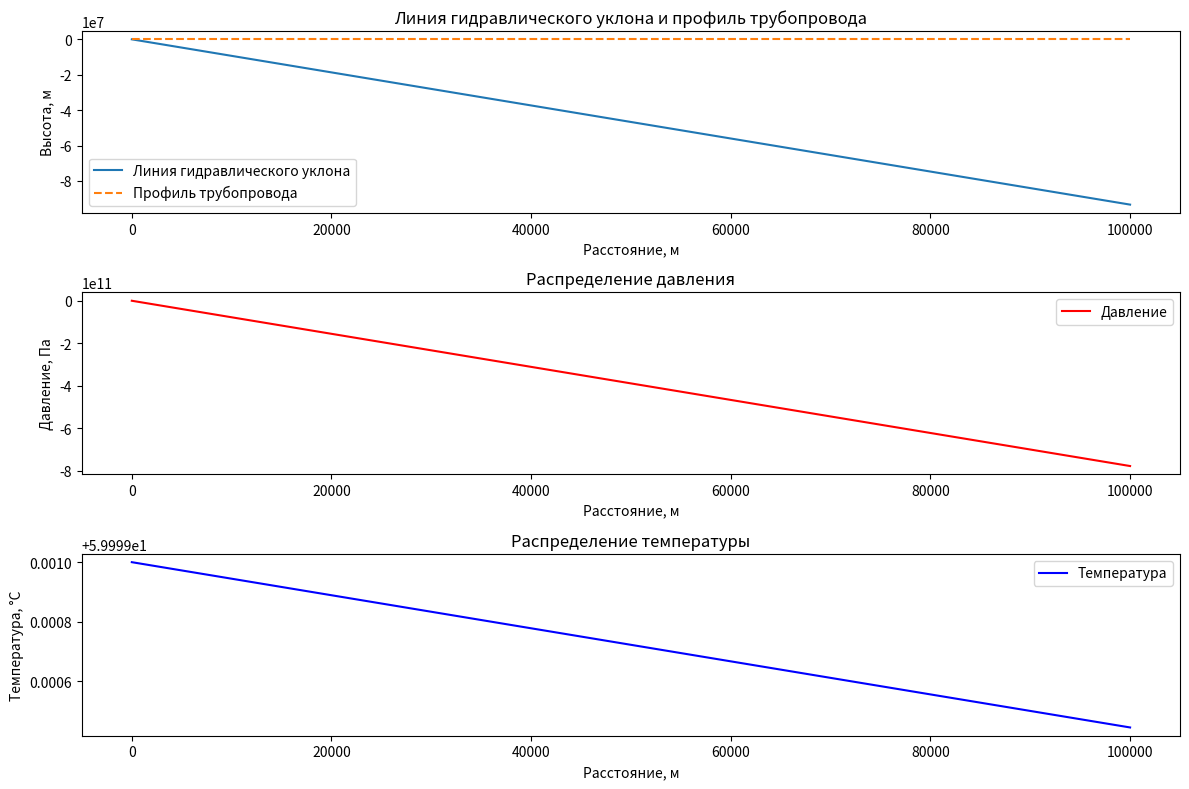

This chart was generated by the following Python code:
import numpy as np
import matplotlib.pyplot as plt

# Исходные данные (пользователь может изменять)
# 1. Характеристика технологического участка
L = 100000  # Протяженность участка, м
profile_x = np.linspace(0, L, 100)  # Координаты сечений трубопровода
profile_z = np.sin(profile_x / L * 2 * np.pi) * 50 + 100  # Профиль трубопровода (высота), м
diameter = 1.2  # Диаметр трубы, м
wall_thickness = 0.012  # Толщина стенки, м
roughness = 0.0001  # Абсолютная шероховатость, м
nps_positions = [20000, 60000]  # Позиции НПС, м
withdrawal_position = 40000  # Позиция отвода, м
withdrawal_flow = -500  # Расход отбора/закачки через отвод, м³/ч (отрицательное значение - отбор)

# 2. Гидравлическая характеристика агрегатов на НПС
a_head = 2500  # Коэффициент a в уравнении H = a - bQ^2, м
b_head = 0.0001  # Коэффициент b в уравнении H = a - bQ^2, м/(м³/ч)^2
cavitation_margin = 50000  # Противокавитационный запас насосов, Па

# 3. Свойства перекачиваемой нефти
density = 850  # Плотность нефти, кг/м³
viscosity_1 = 0.001  # Кинематическая вязкость при температуре T1, м²/с
viscosity_2 = 0.0005  # Кинематическая вязкость при температуре T2, м²/с
T1, T2 = 20, 50  # Температуры для вязкости, °C
vapor_pressure = 50000  # Давление упругости насыщенных паров, Па

# 4. Условия эксплуатации
head_pressure = 200000  # Подпор головной станции, Па
end_pressure = 100000  # Давление в конце участка, Па
outlet_temperature = 60  # Температура на выходе НПС, °C
ambient_temperature = 10  # Температура окружающей среды, °C

# Константы
g = 9.81  # Ускорение свободного падения, м/с²
Cp = 2000  # Удельная теплоемкость нефти, Дж/(кг·°C)
thermal_conductivity = 0.1  # Теплопроводность, Вт/(м·°C)

# Функции для расчетов
def hydraulic_gradient(Q, d, nu, e):
    """Рассчитывает гидравлический уклон по формуле Дарси-Вейсбаха."""
    Re = 4 * Q / (np.pi * d * nu)  # Число Рейнольдса
    lambda_f = (0.11 * (e / d + 68 / Re) ** 0.25)  # Коэффициент трения
    i = lambda_f * (Q ** 2) / (2 * g * (d ** 5))  # Гидравлический уклон
    return i

def temperature_change(T, Q, d, dx, ambient_T):
    """Рассчитывает изменение температуры на участке."""
    heat_loss = thermal_conductivity * np.pi * d * (T - ambient_T) / (density * Q * Cp)
    return T - heat_loss * dx

def calculate_flow_and_pressures(L, profile_x, profile_z, diameter, roughness, nps_positions, withdrawal_position, withdrawal_flow):
    """Основная функция для расчета теплогидравлического режима."""
    dx = profile_x[1] - profile_x[0]
    Q = 2000  # Начальное предположение расхода, м³/ч
    pressures = []
    temperatures = []
    hydraulic_line = []

    for i in range(len(profile_x)):
        x = profile_x[i]
        z = profile_z[i]

        # Расчет давления и температуры
        pressure = head_pressure if i == 0 else pressures[-1] - hydraulic_gradient(Q, diameter, viscosity_1, roughness) * dx * density * g
        temperature = outlet_temperature if i == 0 else temperature_change(temperatures[-1], Q, diameter, dx, ambient_temperature)

        # Обработка НПС
        if x in nps_positions:
            pressure += (a_head - b_head * Q**2) * density * g

        # Обработка отвода
        if x == withdrawal_position:
            Q += withdrawal_flow

        # Сохранение результатов
        pressures.append(pressure)
        temperatures.append(temperature)
        hydraulic_line.append(z + pressure / (density * g))

    return pressures, temperatures, hydraulic_line

# Выполнение расчетов
pressures, temperatures, hydraulic_line = calculate_flow_and_pressures(
    L, profile_x, profile_z, diameter, roughness, nps_positions, withdrawal_position, withdrawal_flow
)

# Построение графиков
plt.figure(figsize=(12, 8))

# Линия гидравлического уклона и профиль трубопровода
plt.subplot(3, 1, 1)
plt.plot(profile_x, hydraulic_line, label="Линия гидравлического уклона")
plt.plot(profile_x, profile_z, label="Профиль трубопровода", linestyle="--")
plt.title("Линия гидравлического уклона и профиль трубопровода")
plt.xlabel("Расстояние, м")
plt.ylabel("Высота, м")
plt.legend()

# Распределение давления
plt.subplot(3, 1, 2)
plt.plot(profile_x, pressures, label="Давление", color="red")
plt.title("Распределение давления")
plt.xlabel("Расстояние, м")
plt.ylabel("Давление, Па")
plt.legend()

# Распределение температуры
plt.subplot(3, 1, 3)
plt.plot(profile_x, temperatures, label="Температура", color="blue")
plt.title("Распределение температуры")
plt.xlabel("Расстояние, м")
plt.ylabel("Температура, °C")
plt.legend()

plt.tight_layout()
plt.show()